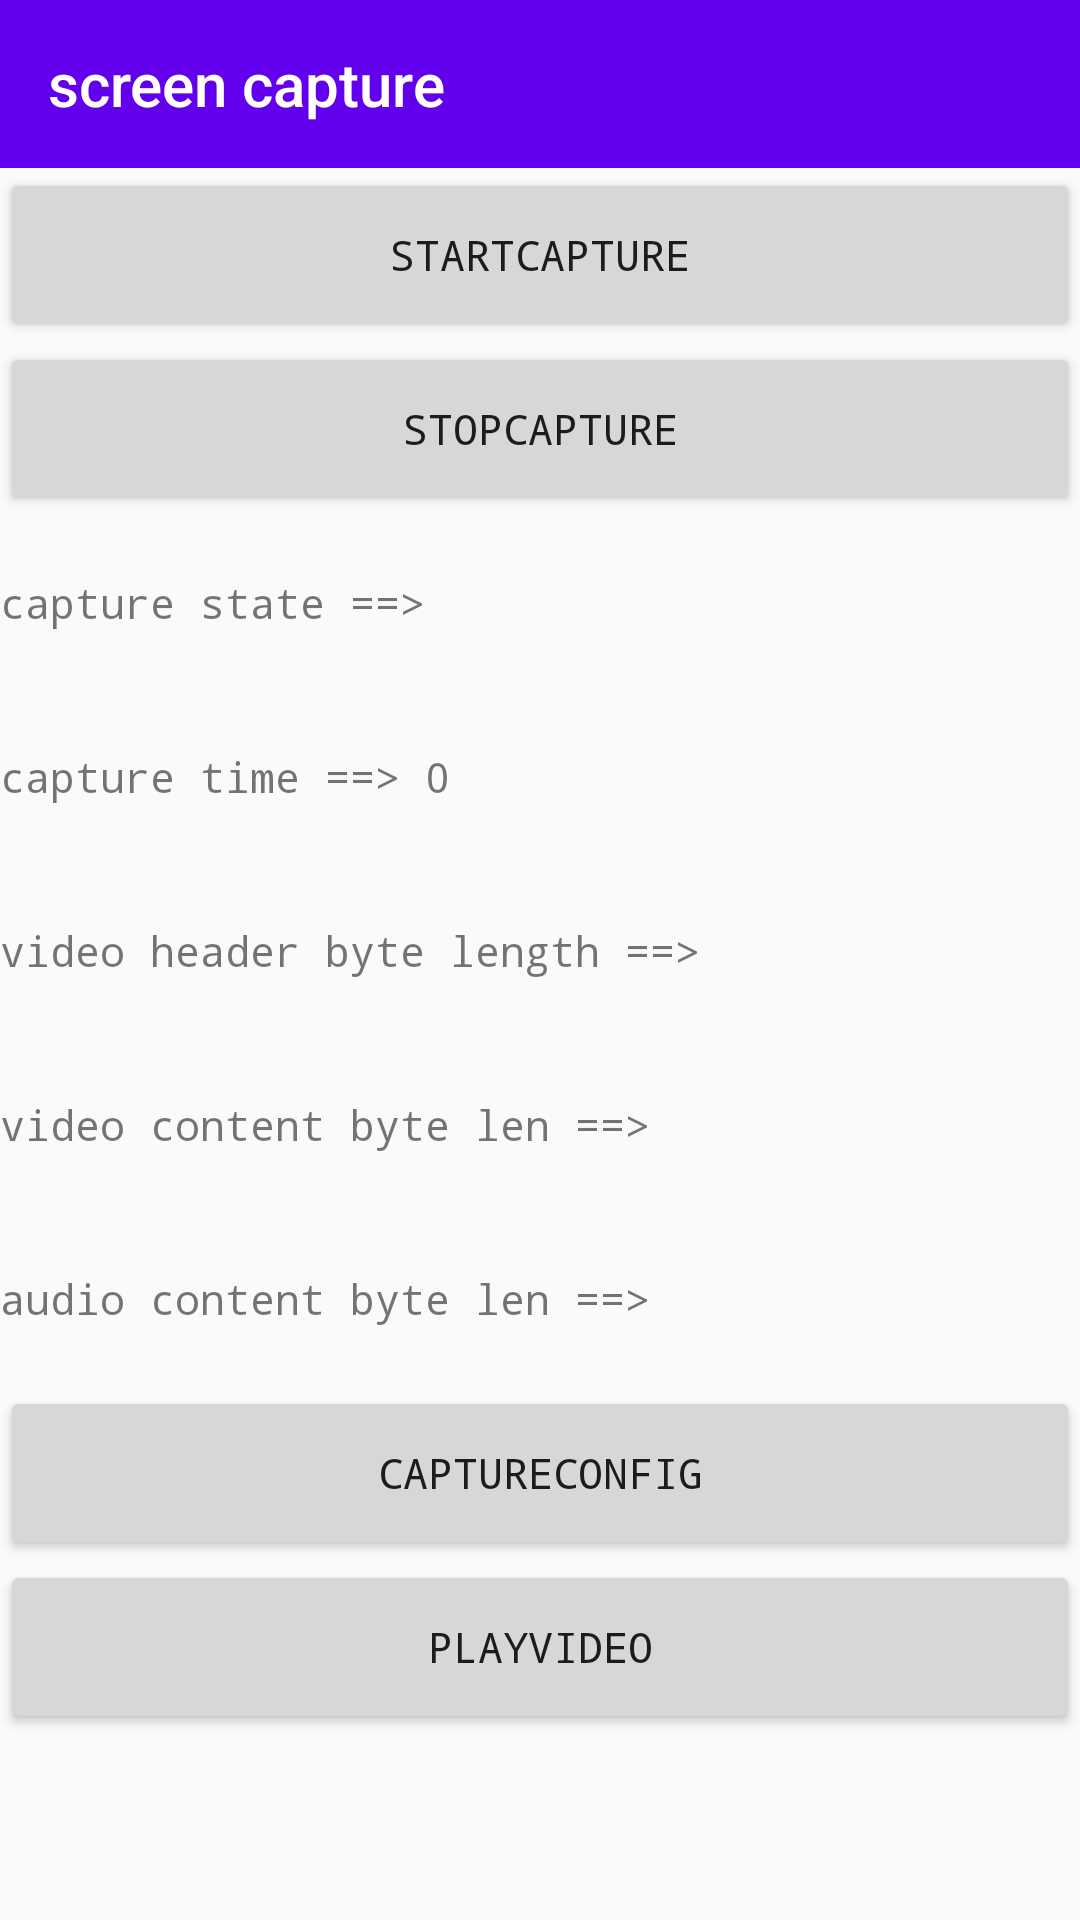

The Android layout XML behind this screen, and the referenced resources:
<!-- AndroidManifest.xml: application theme AppTheme -->
<!-- res/layout/activity_main.xml -->
<?xml version="1.0" encoding="utf-8"?>
<android.support.v4.widget.DrawerLayout
    xmlns:android="http://schemas.android.com/apk/res/android"
    xmlns:app="http://schemas.android.com/apk/res-auto"
    xmlns:tools="http://schemas.android.com/tools"
    android:id="@+id/drawer_layout"
    android:layout_width="match_parent"
    android:layout_height="match_parent"
    android:fitsSystemWindows="false"
    android:orientation="vertical"
    tools:context=".MainActivity">

    <LinearLayout
        android:id="@+id/linContent"
        android:layout_width="match_parent"
        android:layout_height="wrap_content"
        android:orientation="vertical">

        <android.support.v7.widget.Toolbar
            android:id="@+id/toolbar"
            android:layout_width="match_parent"
            android:layout_height="56dp"
            android:background="@color/colorPrimary"
            android:popupTheme="@style/ThemeOverlay.AppCompat.Light"
            app:subtitleTextColor="@android:color/white"
            app:theme="@style/ThemeOverlay.AppCompat.ActionBar"
            app:title="screen capture"
            app:titleTextColor="@android:color/white"/>

        <ScrollView
            android:layout_width="match_parent"
            android:layout_height="wrap_content">

            <LinearLayout
                android:layout_width="match_parent"
                android:layout_height="wrap_content"
                android:orientation="vertical">

                <Button
                    android:layout_width="match_parent"
                    android:layout_height="58dp"
                    android:onClick="startCapture"
                    android:text="startCapture"/>

                <Button
                    android:layout_width="match_parent"
                    android:layout_height="58dp"
                    android:onClick="stopCapture"
                    android:text="stopCapture"/>

                <TextView
                    android:id="@+id/tvState"
                    android:layout_width="match_parent"
                    android:layout_height="58dp"
                    android:gravity="center|left"
                    android:text="capture state ==>  "/>

                <TextView
                    android:id="@+id/tvTime"
                    android:layout_width="match_parent"
                    android:layout_height="58dp"
                    android:gravity="center|left"
                    android:text="capture time ==> 0 "/>

                <TextView
                    android:id="@+id/tvVideoHeaderData"
                    android:layout_width="match_parent"
                    android:layout_height="58dp"
                    android:gravity="center|left"
                    android:text="video header byte length ==>"/>

                <TextView
                    android:id="@+id/tvVideoData"
                    android:layout_width="match_parent"
                    android:layout_height="58dp"
                    android:gravity="center|left"
                    android:text="video content byte len ==>"/>

                <TextView
                    android:id="@+id/tvAudioData"
                    android:layout_width="match_parent"
                    android:layout_height="58dp"
                    android:gravity="center|left"
                    android:text="audio content byte len ==>"/>

                <Button
                    android:layout_width="match_parent"
                    android:layout_height="58dp"
                    android:onClick="captureConfig"
                    android:text="captureConfig"/>

                <Button
                    android:layout_width="match_parent"
                    android:layout_height="58dp"
                    android:onClick="playVideo"
                    android:text="playVideo"/>

            </LinearLayout>
        </ScrollView>
    </LinearLayout>

    <android.support.design.widget.NavigationView
        android:id="@+id/navigation_view"
        android:layout_width="wrap_content"
        android:layout_height="match_parent"
        android:layout_gravity="start"
        app:headerLayout="@layout/header"
        app:itemIconTint="@color/colorAccent"
        app:itemTextColor="@android:color/black"
        app:menu="@menu/menu"/>
</android.support.v4.widget.DrawerLayout>
<!-- res/layout/header.xml (included above) -->
<?xml version="1.0" encoding="utf-8"?>
<ImageView xmlns:android="http://schemas.android.com/apk/res/android"
           android:layout_width="match_parent"
           android:layout_height="120dp"
           android:src="@mipmap/ic_launcher"/>
<!-- resources referenced by this layout -->
<resources>
  <!-- mipmap ic_launcher: png bitmap (mipmap-hdpi, 1815 bytes) -->
  <style name="AppTheme" parent="Theme.AppCompat.Light.NoActionBar">
          
          <item name="colorPrimary">@color/colorPrimary</item>
          <item name="colorPrimaryDark">@color/colorPrimaryDark</item>
          <item name="colorAccent">@color/colorAccent</item>
          <item name="android:typeface">monospace</item>
          <item name="drawerArrowStyle">@style/AppTheme.DrawerArrowToggle</item>
      </style>
  <style name="AppTheme.DrawerArrowToggle" parent="Base.Widget.AppCompat.DrawerArrowToggle">
          <item name="color">@android:color/white</item>
      </style>
  <!-- not gathered from this repository: default colours our renderer supplied (Android Studio template values) -->
  <color name="colorPrimary">#FF6200EE</color>
  <color name="colorPrimaryDark">#FF3700B3</color>
  <color name="colorAccent">#FF03DAC5</color>
</resources>
